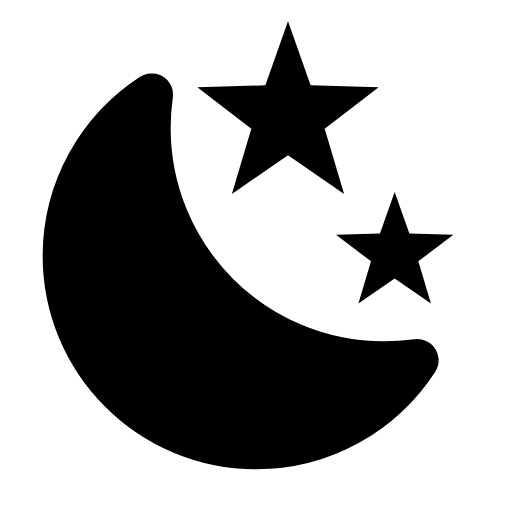
t = 0.00 s
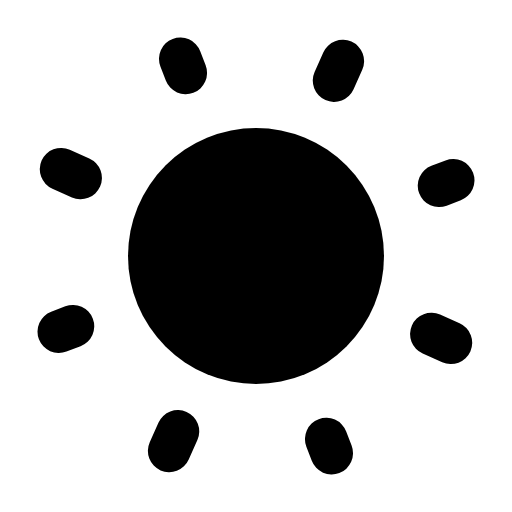
t = 2.00 s
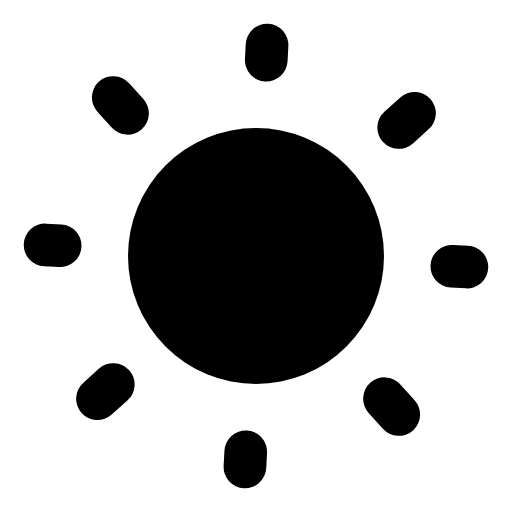
t = 4.00 s
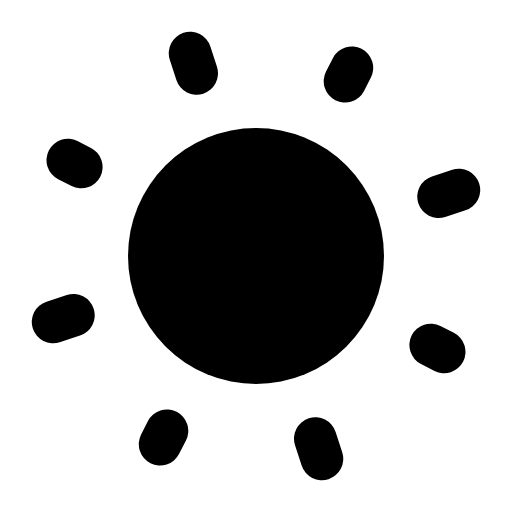
t = 6.00 s
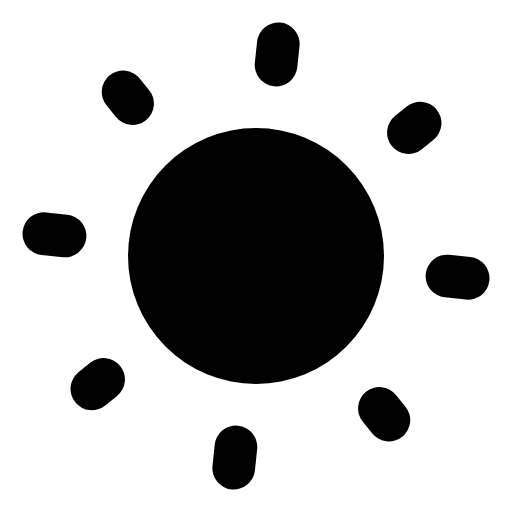
t = 8.00 s
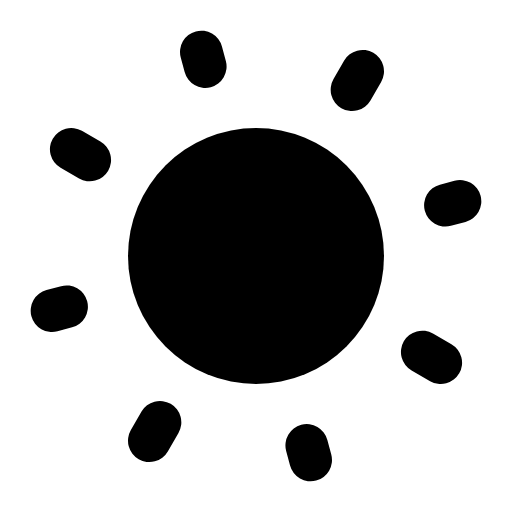
t = 10.00 s

The animated SVG that drew these frames (rendered in a browser with its animation timeline set to each time). Animation: 16 SMIL elements (animate=13,animateTransform=1,set=2); frames cover the first 10.00 s, repeats indefinitely.

<svg xmlns="http://www.w3.org/2000/svg" width="24" height="24" viewBox="0 0 24 24">
    <g stroke="currentColor" stroke-linecap="round" stroke-width="2">
        <g fill="none" stroke-dasharray="2" stroke-dashoffset="2">
            <path d="M0 0">
                <animate attributeName="d" values="M12 19v1M19 12h1M12 5v-1M5 12h-1;M12 21v1M21 12h1M12 3v-1M3 12h-1"
                         begin="1.2s" dur="0.2s" fill="freeze"/>
                <animate attributeName="stroke-dashoffset" values="2;0" begin="1.2s" dur="0.2s" fill="freeze"/>
            </path>
            <path d="M0 0">
                <animate attributeName="d"
                         values="M17 17l0.5 0.5M17 7l0.5 -0.5M7 7l-0.5 -0.5M7 17l-0.5 0.5;M18.5 18.5l0.5 0.5M18.5 5.5l0.5 -0.5M5.5 5.5l-0.5 -0.5M5.5 18.5l-0.5 0.5"
                         begin="1.5s" dur="0.2s" fill="freeze"/>
                <animate attributeName="stroke-dashoffset" values="2;0" begin="1.5s" dur="1.2s" fill="freeze"/>
            </path>
            <animateTransform attributeName="transform" type="rotate" values="0 12 12;360 12 12" dur="30s"
                              repeatCount="indefinite"/>
        </g>
    </g>
    <g fill="currentColor">
        <path
            d="M15.22 6.03L17.75 4.09L14.56 4L13.5 1L12.44 4L9.25 4.09L11.78 6.03L10.87 9.09L13.5 7.28L16.13 9.09L15.22 6.03Z">
            <animate attributeName="fill-opacity" values="1;0" dur="0.4s" fill="freeze"/>
        </path>
        <path
            d="M19.61 12.25L21.25 11L19.19 10.95L18.5 9L17.81 10.95L15.75 11L17.39 12.25L16.8 14.23L18.5 13.06L20.2 14.23L19.61 12.25Z">
            <animate attributeName="fill-opacity" values="1;0" begin="0.2s" dur="0.4s" fill="freeze"/>
        </path>
    </g>
    <g fill="currentColor" stroke="currentColor" stroke-linecap="round" stroke-linejoin="round" stroke-width="2">
        <path
            d="M7 6 C7 12.08 11.92 17 18 17 C18.53 17 19.05 16.96 19.56 16.89 C17.95 19.36 15.17 21 12 21 C7.03 21 3 16.97 3 12 C3 8.83 4.64 6.05 7.11 4.44 C7.04 4.95 7 5.47 7 6 Z"/>
        <set attributeName="opacity" to="0" begin="0.6s"/>
    </g>
    <mask id="moon">
        <circle cx="12" cy="12" r="12" fill="white"/>
        <circle cx="18" cy="6" r="12" fill="white">
            <animate attributeName="cx" values="18;22" begin="0.6s" dur="0.4s" fill="freeze"/>
            <animate attributeName="cy" values="6;2" begin="0.6s" dur="0.4s" fill="freeze"/>
            <animate attributeName="r" values="12;3" begin="0.6s" dur="0.4s" fill="freeze"/>
        </circle>
        <circle cx="18" cy="6" r="10" fill="black">
            <animate attributeName="cx" values="18;22" begin="0.6s" dur="0.4s" fill="freeze"/>
            <animate attributeName="cy" values="6;2" begin="0.6s" dur="0.4s" fill="freeze"/>
            <animate attributeName="r" values="10;1" begin="0.6s" dur="0.4s" fill="freeze"/>
        </circle>
    </mask>
    <circle cx="12" cy="12" r="10" mask="url(#moon)" fill="currentColor" opacity="0">
        <set attributeName="opacity" to="1" begin="0.6s"/>
        <animate attributeName="r" values="10;6" begin="0.6s" dur="0.4s" fill="freeze"/>
    </circle>
</svg>
